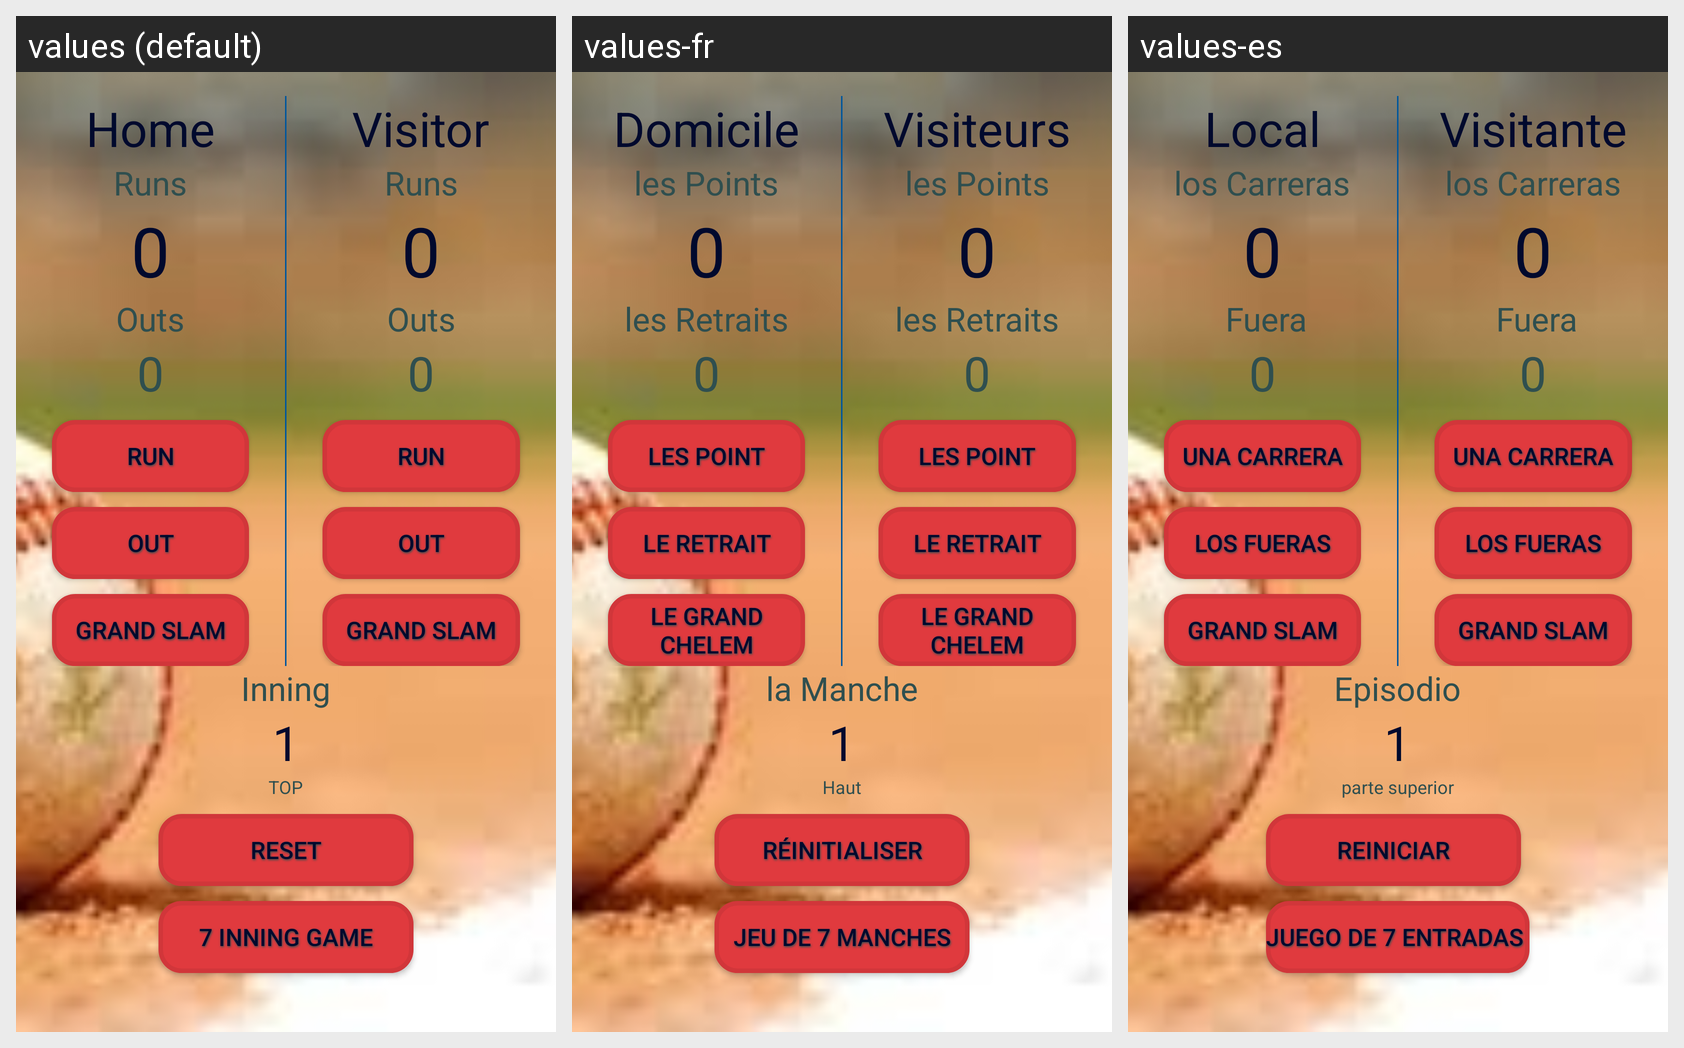

Translations of the strings shown on this Android screen, per locale in the grid:
Android screen res/layout/activity_main.xml rendered under 3 locales, left to right: values (default), values-fr, values-es. Device: Nexus 5 (rendered at 1080×1920; each locale shown at half size, 540×960, under a caption strip naming it); theme AppTheme.
Strings drawn on this screen, with the default value and each locale's value (text and hints the layout hard-codes, and strings that could not be matched under every locale, appear in the picture but are not listed):

home
  values: Home
  values-fr: Domicile
  values-es: Local

mRuns
  values: Runs
  values-fr: les Points
  values-es: los Carreras

initial
  values: 0
  values-fr: 0  [not translated; the default value is used]
  values-es: 0  [not translated; the default value is used]

outs
  values: Outs
  values-fr: les Retraits
  values-es:  Fuera

run
  values: Run
  values-fr: les Point
  values-es: una Carrera

out
  values: Out
  values-fr: le Retrait
  values-es: los Fueras

slam
  values: Grand Slam
  values-fr: le Grand Chelem
  values-es: Grand Slam

visit
  values: Visitor
  values-fr: Visiteurs
  values-es: Visitante

in
  values: Inning
  values-fr: la Manche
  values-es: Episodio

initial_inning
  values: 1
  values-fr: 1  [not translated; the default value is used]
  values-es: 1  [not translated; the default value is used]

top
  values: TOP
  values-fr: Haut
  values-es: parte superior

reset
  values: Reset
  values-fr: Réinitialiser
  values-es: Reiniciar

spec
  values: 7 Inning Game
  values-fr: Jeu de 7 manches
  values-es: Juego de 7 entradas
